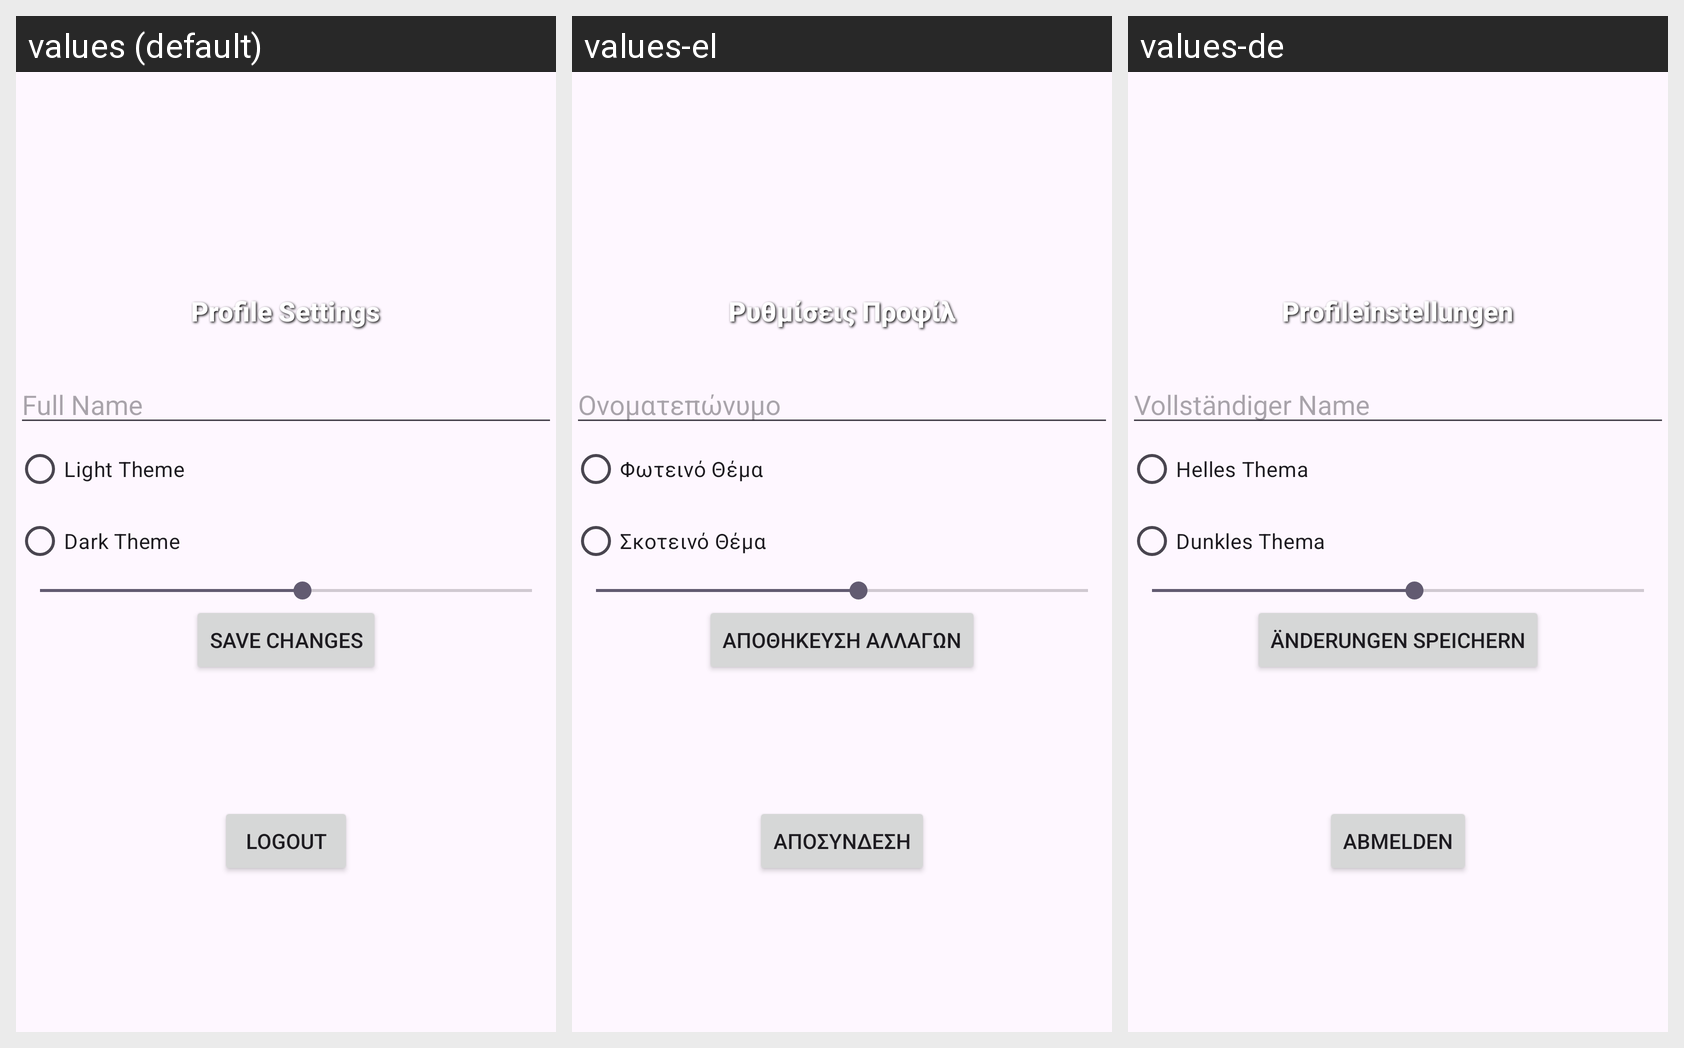

Translations of the strings shown on this Android screen, per locale in the grid:
Android screen res/layout/fragment_profile.xml rendered under 3 locales, left to right: values (default), values-el, values-de. Device: Nexus 5 (rendered at 1080×1920; each locale shown at half size, 540×960, under a caption strip naming it); theme Theme.UnipiPLIShopping.
Strings drawn on this screen, with the default value and each locale's value (text and hints the layout hard-codes, and strings that could not be matched under every locale, appear in the picture but are not listed):

profileText
  values: Profile Settings
  values-el: Ρυθμίσεις Προφίλ
  values-de: Profileinstellungen

hint_fullname
  values: Full Name
  values-el: Ονοματεπώνυμο
  values-de: Vollständiger Name

Light_Theme
  values: Light Theme
  values-el: Φωτεινό Θέμα
  values-de: Helles Thema

Dark_Theme
  values: Dark Theme
  values-el: Σκοτεινό Θέμα
  values-de: Dunkles Thema

save_changes
  values: Save Changes
  values-el: Αποθήκευση αλλαγών
  values-de: Änderungen speichern

logout_button
  values: Logout
  values-el: Αποσύνδεση
  values-de: Abmelden
